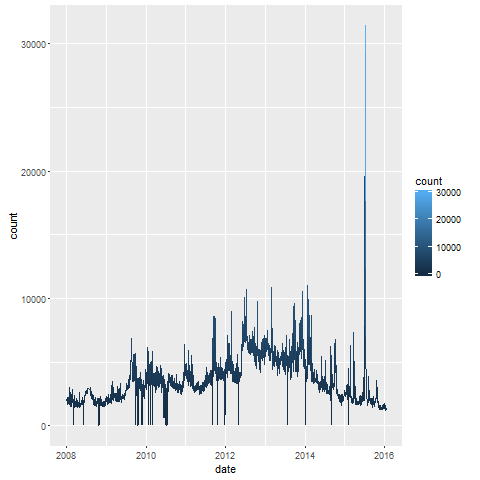

The file beside this chart, header and first rows:
, date, count, lang, page, rank, month, title
26, 2008-01-01, 1959, en, Shahid_Kapoor, 2950, 200801, Shahid_Kapoor
28, 2008-01-02, 2228, en, Shahid_Kapoor, 2950, 200801, Shahid_Kapoor
27, 2008-01-03, 2198, en, Shahid_Kapoor, 2950, 200801, Shahid_Kapoor
23, 2008-01-04, 2118, en, Shahid_Kapoor, 2950, 200801, Shahid_Kapoor
22, 2008-01-05, 2155, en, Shahid_Kapoor, 2950, 200801, Shahid_Kapoor
25, 2008-01-06, 2247, en, Shahid_Kapoor, 2950, 200801, Shahid_Kapoor
24, 2008-01-07, 2214, en, Shahid_Kapoor, 2950, 200801, Shahid_Kapoor
30, 2008-01-08, 1791, en, Shahid_Kapoor, 2950, 200801, Shahid_Kapoor
29, 2008-01-09, 1750, en, Shahid_Kapoor, 2950, 200801, Shahid_Kapoor
8, 2008-01-10, 1609, en, Shahid_Kapoor, 2950, 200801, Shahid_Kapoor
9, 2008-01-11, 1823, en, Shahid_Kapoor, 2950, 200801, Shahid_Kapoor
6, 2008-01-12, 2199, en, Shahid_Kapoor, 2950, 200801, Shahid_Kapoor
7, 2008-01-13, 2217, en, Shahid_Kapoor, 2950, 200801, Shahid_Kapoor
4, 2008-01-14, 1926, en, Shahid_Kapoor, 2950, 200801, Shahid_Kapoor
5, 2008-01-15, 1658, en, Shahid_Kapoor, 2950, 200801, Shahid_Kapoor
2, 2008-01-16, 1707, en, Shahid_Kapoor, 2950, 200801, Shahid_Kapoor
3, 2008-01-17, 1747, en, Shahid_Kapoor, 2950, 200801, Shahid_Kapoor
10, 2008-01-18, 1853, en, Shahid_Kapoor, 2950, 200801, Shahid_Kapoor
11, 2008-01-19, 1954, en, Shahid_Kapoor, 2950, 200801, Shahid_Kapoor
21, 2008-01-20, 1981, en, Shahid_Kapoor, 2950, 200801, Shahid_Kapoor
20, 2008-01-21, 1992, en, Shahid_Kapoor, 2950, 200801, Shahid_Kapoor
19, 2008-01-22, 1911, en, Shahid_Kapoor, 2950, 200801, Shahid_Kapoor
18, 2008-01-23, 1864, en, Shahid_Kapoor, 2950, 200801, Shahid_Kapoor
17, 2008-01-24, 1598, en, Shahid_Kapoor, 2950, 200801, Shahid_Kapoor
16, 2008-01-25, 1676, en, Shahid_Kapoor, 2950, 200801, Shahid_Kapoor
15, 2008-01-26, 1880, en, Shahid_Kapoor, 2950, 200801, Shahid_Kapoor
14, 2008-01-27, 2872, en, Shahid_Kapoor, 2950, 200801, Shahid_Kapoor
13, 2008-01-28, 3034, en, Shahid_Kapoor, 2950, 200801, Shahid_Kapoor
12, 2008-01-29, 2433, en, Shahid_Kapoor, 2950, 200801, Shahid_Kapoor
1, 2008-01-30, 2035, en, Shahid_Kapoor, 2950, 200801, Shahid_Kapoor
34, 2008-02-01, 1940, en, Shahid_Kapoor, 2950, 200802, Shahid_Kapoor
35, 2008-02-02, 1864, en, Shahid_Kapoor, 2950, 200802, Shahid_Kapoor
36, 2008-02-03, 1991, en, Shahid_Kapoor, 2950, 200802, Shahid_Kapoor
37, 2008-02-04, 1775, en, Shahid_Kapoor, 2950, 200802, Shahid_Kapoor
38, 2008-02-05, 1707, en, Shahid_Kapoor, 2950, 200802, Shahid_Kapoor
39, 2008-02-06, 1657, en, Shahid_Kapoor, 2950, 200802, Shahid_Kapoor
40, 2008-02-07, 1452, en, Shahid_Kapoor, 2950, 200802, Shahid_Kapoor
41, 2008-02-08, 1774, en, Shahid_Kapoor, 2950, 200802, Shahid_Kapoor
42, 2008-02-09, 1704, en, Shahid_Kapoor, 2950, 200802, Shahid_Kapoor
57, 2008-02-10, 1636, en, Shahid_Kapoor, 2950, 200802, Shahid_Kapoor
56, 2008-02-11, 1572, en, Shahid_Kapoor, 2950, 200802, Shahid_Kapoor
55, 2008-02-12, 1543, en, Shahid_Kapoor, 2950, 200802, Shahid_Kapoor
54, 2008-02-13, 1481, en, Shahid_Kapoor, 2950, 200802, Shahid_Kapoor
53, 2008-02-14, 1426, en, Shahid_Kapoor, 2950, 200802, Shahid_Kapoor
52, 2008-02-15, 1796, en, Shahid_Kapoor, 2950, 200802, Shahid_Kapoor
51, 2008-02-16, 2135, en, Shahid_Kapoor, 2950, 200802, Shahid_Kapoor
50, 2008-02-17, 2841, en, Shahid_Kapoor, 2950, 200802, Shahid_Kapoor
59, 2008-02-18, 2794, en, Shahid_Kapoor, 2950, 200802, Shahid_Kapoor
58, 2008-02-19, 2000, en, Shahid_Kapoor, 2950, 200802, Shahid_Kapoor
47, 2008-02-20, 1933, en, Shahid_Kapoor, 2950, 200802, Shahid_Kapoor
48, 2008-02-21, 1735, en, Shahid_Kapoor, 2950, 200802, Shahid_Kapoor
45, 2008-02-22, 1771, en, Shahid_Kapoor, 2950, 200802, Shahid_Kapoor
46, 2008-02-23, 2024, en, Shahid_Kapoor, 2950, 200802, Shahid_Kapoor
43, 2008-02-24, 2161, en, Shahid_Kapoor, 2950, 200802, Shahid_Kapoor
44, 2008-02-25, 2414, en, Shahid_Kapoor, 2950, 200802, Shahid_Kapoor
32, 2008-02-26, 1868, en, Shahid_Kapoor, 2950, 200802, Shahid_Kapoor
49, 2008-02-27, 1522, en, Shahid_Kapoor, 2950, 200802, Shahid_Kapoor
31, 2008-02-28, 0, en, Shahid_Kapoor, 2950, 200802, Shahid_Kapoor
33, 2008-02-29, 1317, en, Shahid_Kapoor, 2950, 200802, Shahid_Kapoor
76, 2008-03-01, 0, en, Shahid_Kapoor, 2950, 200803, Shahid_Kapoor
... 2,860 more rows
